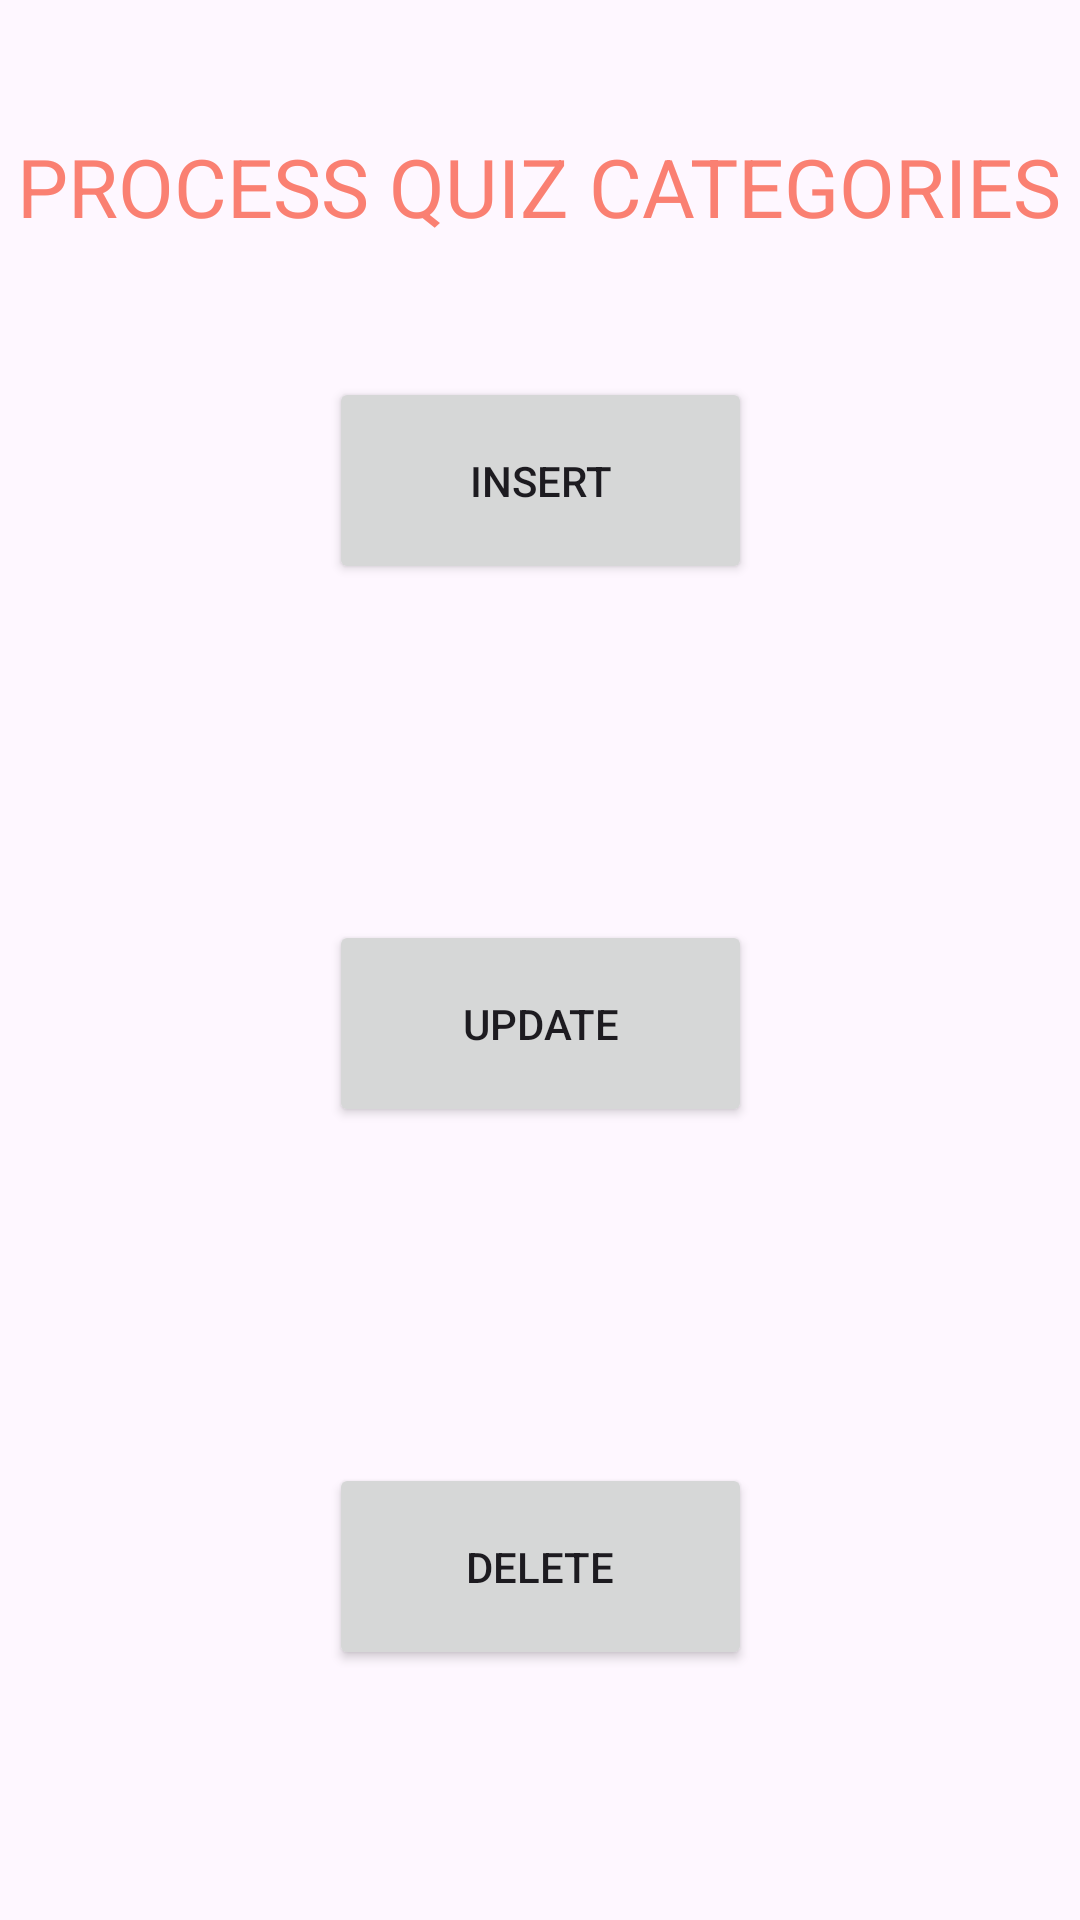

Produce the Android XML layout that renders to this screen, including the resource entries it uses.
<!-- AndroidManifest.xml: application theme Theme.Basketball_Quiz -->
<!-- res/layout/fragment_process_data_qc.xml -->
<?xml version="1.0" encoding="utf-8"?>

<androidx.constraintlayout.widget.ConstraintLayout xmlns:android="http://schemas.android.com/apk/res/android"
    xmlns:app="http://schemas.android.com/apk/res-auto"
    xmlns:tools="http://schemas.android.com/tools"
    android:layout_width="match_parent"
    android:layout_height="match_parent">

    <Button
        android:id="@+id/buttonPQC"
        android:layout_width="141dp"
        android:layout_height="69dp"
        android:text="Insert"
        app:layout_constraintBottom_toBottomOf="parent"
        app:layout_constraintEnd_toEndOf="parent"
        app:layout_constraintStart_toStartOf="parent"
        app:layout_constraintTop_toTopOf="parent"
        app:layout_constraintVertical_bias="0.22" />

    <Button
        android:id="@+id/buttonPQC2"
        android:layout_width="141dp"
        android:layout_height="69dp"
        android:layout_marginTop="112dp"
        android:text="Update"
        app:layout_constraintBottom_toBottomOf="parent"
        app:layout_constraintEnd_toEndOf="parent"
        app:layout_constraintStart_toStartOf="parent"
        app:layout_constraintTop_toBottomOf="@+id/buttonPQC"
        app:layout_constraintVertical_bias="0.0" />

    <Button
        android:id="@+id/buttonPQC3"
        android:layout_width="141dp"
        android:layout_height="69dp"
        android:layout_marginTop="112dp"
        android:text="Delete"
        app:layout_constraintBottom_toBottomOf="parent"
        app:layout_constraintEnd_toEndOf="parent"
        app:layout_constraintStart_toStartOf="parent"
        app:layout_constraintTop_toBottomOf="@+id/buttonPQC2"
        app:layout_constraintVertical_bias="0.0" />

    <TextView
        android:id="@+id/textView3"
        android:layout_width="369dp"
        android:layout_height="52dp"
        android:layout_marginTop="36dp"
        android:gravity="center"
        android:text="PROCESS QUIZ CATEGORIES"
        android:textColor="@color/Salmon"
        android:textSize="27sp"
        app:layout_constraintEnd_toEndOf="parent"
        app:layout_constraintHorizontal_bias="0.619"
        app:layout_constraintStart_toStartOf="parent"
        app:layout_constraintTop_toTopOf="parent" />

</androidx.constraintlayout.widget.ConstraintLayout>
<!-- resources referenced by this layout -->
<resources>
  <color name="Salmon">#FA8072</color>
  <style name="Theme.Basketball_Quiz" parent="Base.Theme.Basketball_Quiz" />
  <style name="Base.Theme.Basketball_Quiz" parent="Theme.Material3.DayNight.NoActionBar">
          
          
      </style>
</resources>
